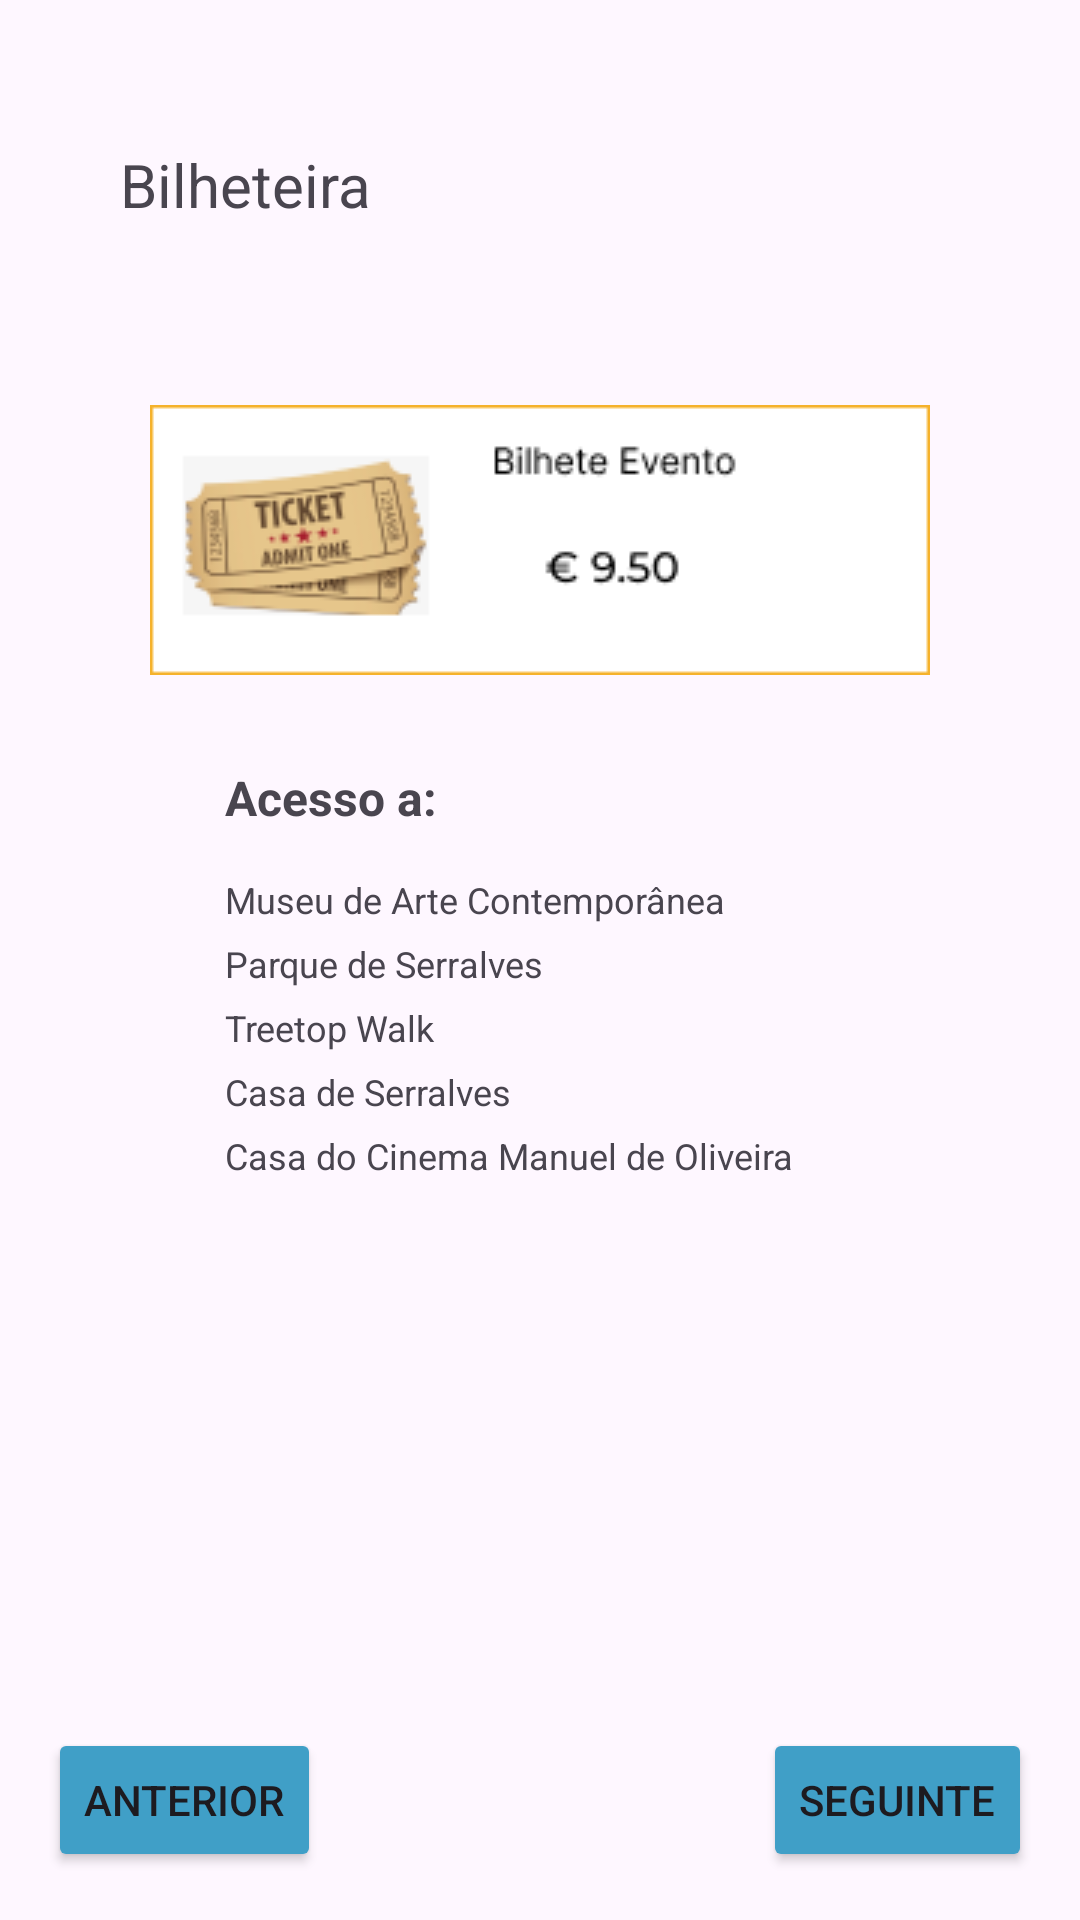

The Android layout XML behind this screen, and the referenced resources:
<!-- AndroidManifest.xml: application theme Theme.Projetocma -->
<!-- res/layout/tickets_event.xml -->
<?xml version="1.0" encoding="utf-8"?>
<androidx.constraintlayout.widget.ConstraintLayout xmlns:android="http://schemas.android.com/apk/res/android"
    xmlns:app="http://schemas.android.com/apk/res-auto"
    xmlns:tools="http://schemas.android.com/tools"
    android:layout_width="match_parent"
    android:layout_height="match_parent"
    tools:context=".TicketsEvent">

    <TextView
        android:id="@+id/textView5"
        android:layout_width="wrap_content"
        android:layout_height="wrap_content"
        android:layout_marginStart="40dp"
        android:layout_marginTop="48dp"
        android:text="Bilheteira"
        android:textSize="20sp"
        app:layout_constraintStart_toStartOf="parent"
        app:layout_constraintTop_toTopOf="parent" />

    <ImageView
        android:id="@+id/ticket_event"
        android:layout_width="wrap_content"
        android:layout_height="wrap_content"
        android:layout_marginTop="60dp"
        app:layout_constraintEnd_toEndOf="parent"
        app:layout_constraintStart_toStartOf="parent"
        app:layout_constraintTop_toBottomOf="@+id/textView5"
        app:srcCompat="@drawable/ticket_event" />

    <TextView
        android:id="@+id/acesso_event"
        android:layout_width="wrap_content"
        android:layout_height="wrap_content"
        android:layout_marginStart="75dp"
        android:layout_marginTop="30dp"
        android:text="Acesso a:"
        android:textSize="16sp"
        android:textStyle="bold"
        app:layout_constraintStart_toStartOf="parent"
        app:layout_constraintTop_toBottomOf="@+id/ticket_event" />

    <TextView
        android:id="@+id/museu_arte_event"
        android:layout_width="wrap_content"
        android:layout_height="wrap_content"
        android:layout_marginStart="75dp"
        android:layout_marginTop="15dp"
        android:text="Museu de Arte Contemporânea"
        android:textSize="12sp"
        app:layout_constraintStart_toStartOf="parent"
        app:layout_constraintTop_toBottomOf="@+id/acesso_event" />

    <TextView
        android:id="@+id/parque_serralves_event"
        android:layout_width="wrap_content"
        android:layout_height="wrap_content"
        android:layout_marginStart="75dp"
        android:layout_marginTop="5dp"
        android:text="Parque de Serralves"
        android:textSize="12sp"
        app:layout_constraintStart_toStartOf="parent"
        app:layout_constraintTop_toBottomOf="@+id/museu_arte_event" />

    <TextView
        android:id="@+id/casa_serralves_event"
        android:layout_width="wrap_content"
        android:layout_height="wrap_content"
        android:layout_marginStart="75dp"
        android:layout_marginTop="5dp"
        android:text="Casa de Serralves"
        android:textSize="12sp"
        app:layout_constraintStart_toStartOf="parent"
        app:layout_constraintTop_toBottomOf="@+id/treetop_walk_event" />

    <TextView
        android:id="@+id/treetop_walk_event"
        android:layout_width="wrap_content"
        android:layout_height="wrap_content"
        android:layout_marginStart="75dp"
        android:layout_marginTop="5dp"
        android:text="Treetop Walk"
        android:textSize="12sp"
        app:layout_constraintStart_toStartOf="parent"
        app:layout_constraintTop_toBottomOf="@+id/parque_serralves_event" />

    <TextView
        android:id="@+id/casa_cinema_event"
        android:layout_width="wrap_content"
        android:layout_height="wrap_content"
        android:layout_marginStart="75dp"
        android:layout_marginTop="5dp"
        android:text="Casa do Cinema Manuel de Oliveira"
        android:textSize="12sp"
        app:layout_constraintStart_toStartOf="parent"
        app:layout_constraintTop_toBottomOf="@+id/casa_serralves_event" />

    <Button
        android:id="@+id/button_next_event"
        android:layout_width="wrap_content"
        android:layout_height="wrap_content"
        android:layout_marginEnd="16dp"
        android:layout_marginBottom="16dp"
        android:backgroundTint="#409FC7"
        android:text="Seguinte"
        app:layout_constraintBottom_toBottomOf="parent"
        app:layout_constraintEnd_toEndOf="parent" />

    <Button
        android:id="@+id/button_back_event"
        android:layout_width="wrap_content"
        android:layout_height="wrap_content"
        android:layout_marginStart="16dp"
        android:layout_marginBottom="16dp"
        android:backgroundTint="#409FC7"
        android:text="Anterior"
        app:layout_constraintBottom_toBottomOf="parent"
        app:layout_constraintStart_toStartOf="parent" />
</androidx.constraintlayout.widget.ConstraintLayout>
<!-- resources referenced by this layout -->
<resources>
  <!-- drawable ticket_event: png bitmap (drawable, 9361 bytes) -->
  <style name="Theme.Projetocma" parent="Base.Theme.Projetocma" />
  <style name="Base.Theme.Projetocma" parent="Theme.Material3.Light.NoActionBar">
          
          
      </style>
</resources>
